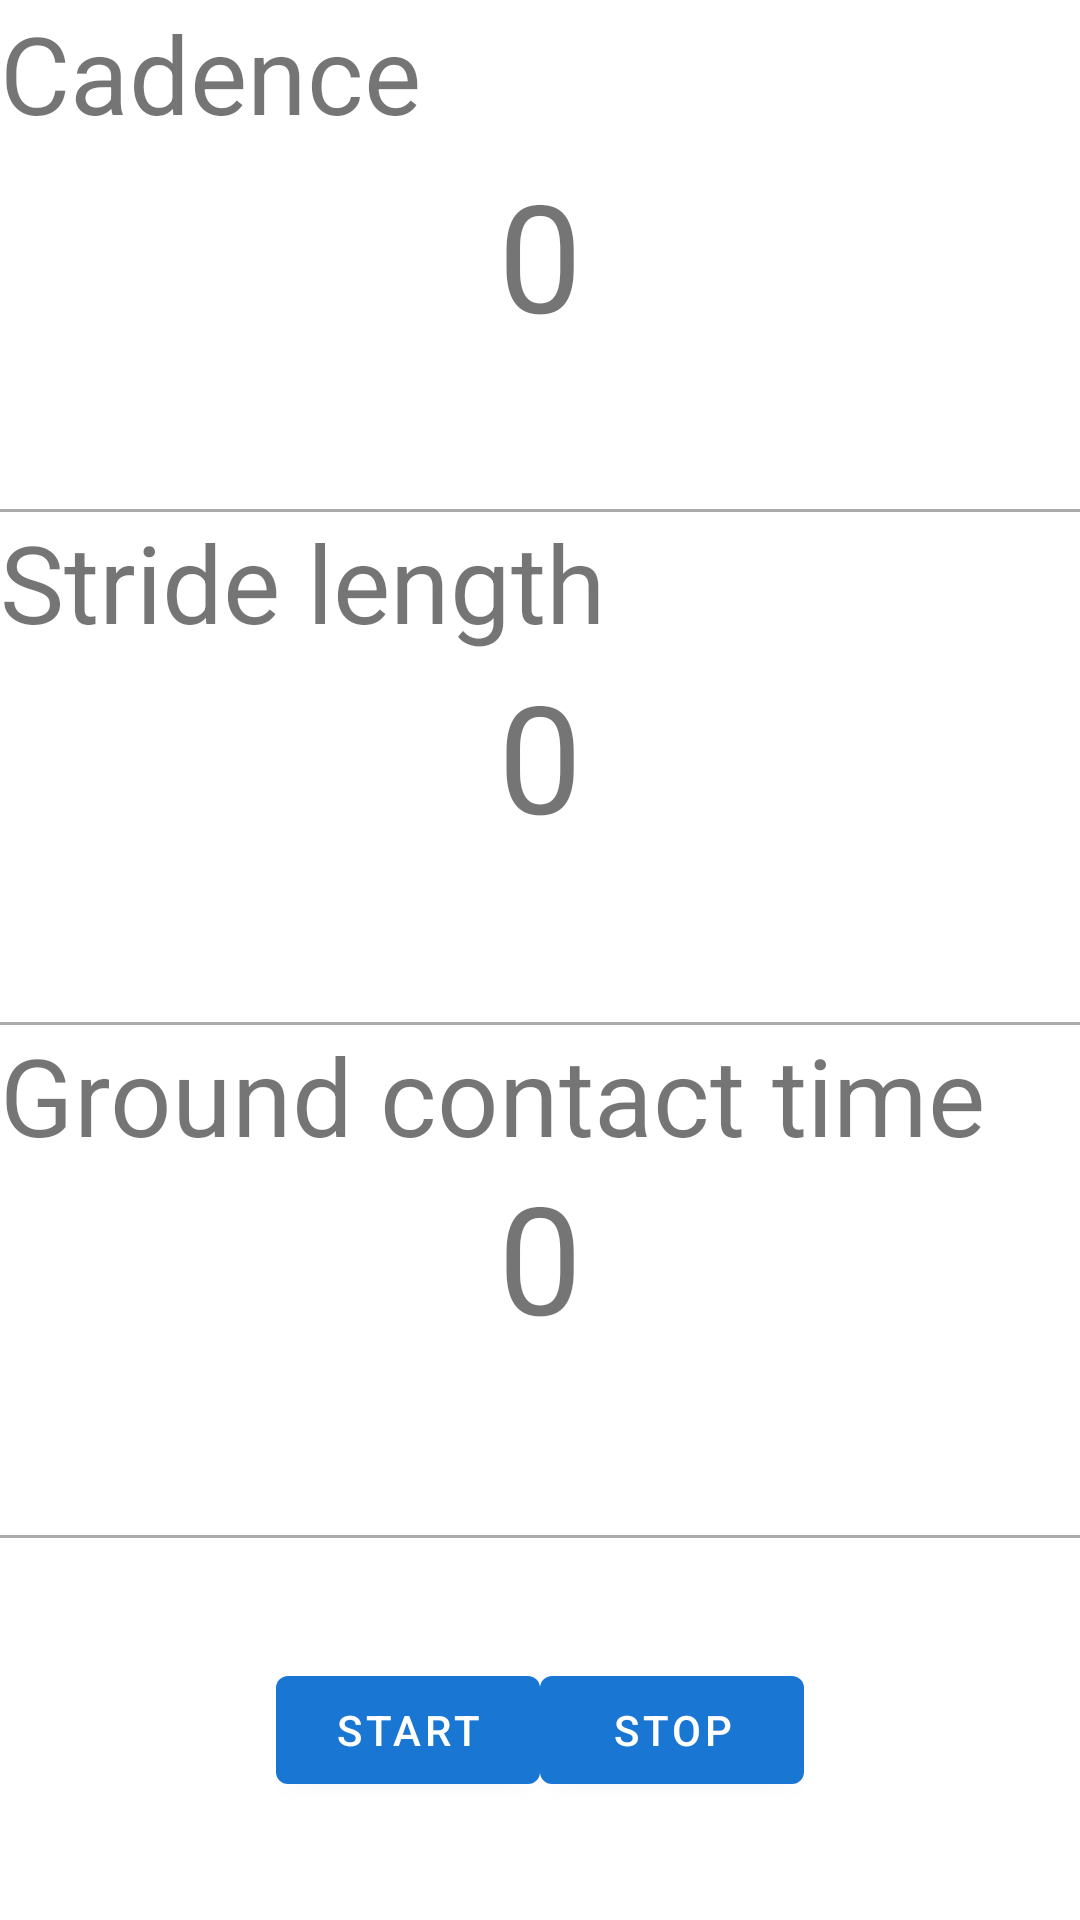

The Android layout XML behind this screen, and the referenced resources:
<!-- AndroidManifest.xml: application theme Theme.InteractiveRunning -->
<!-- res/layout/fragment_running_view.xml -->
<?xml version="1.0" encoding="utf-8"?>
<androidx.constraintlayout.widget.ConstraintLayout xmlns:android="http://schemas.android.com/apk/res/android"
    xmlns:app="http://schemas.android.com/apk/res-auto"
    xmlns:tools="http://schemas.android.com/tools"
    android:layout_width="match_parent"
    android:layout_height="match_parent"
    android:layout_marginHorizontal="14dp"
    android:layout_marginTop="14dp"
    tools:context=".FirstFragment">

    <androidx.constraintlayout.widget.ConstraintLayout
        android:id="@+id/data_layout"
        android:layout_width="match_parent"
        android:layout_height="513dp"
        app:layout_constraintEnd_toEndOf="parent"
        app:layout_constraintStart_toStartOf="parent"
        app:layout_constraintTop_toTopOf="parent">

        <TextView
            android:layout_width="match_parent"
            android:layout_height="wrap_content"
            android:text="Cadence"
            android:textSize="36sp"
            app:layout_constraintEnd_toEndOf="parent"
            app:layout_constraintStart_toStartOf="parent"
            app:layout_constraintTop_toTopOf="parent" />

        <TextView
            android:id="@+id/show_cadence"
            android:layout_width="wrap_content"
            android:layout_height="wrap_content"
            android:layout_marginTop="16dp"
            android:layout_marginBottom="16dp"
            android:text="0"
            android:textSize="50sp"
            app:layout_constraintBottom_toTopOf="@+id/divider1"
            app:layout_constraintStart_toStartOf="@+id/show_stride_length"
            app:layout_constraintTop_toTopOf="parent" />

        <View
            android:id="@+id/divider1"
            android:layout_width="0dp"
            android:layout_height="1dp"
            android:layout_marginTop="170dp"
            android:layout_marginBottom="170dp"
            android:background="@android:color/darker_gray"
            app:layout_constraintBottom_toTopOf="@+id/divider2"
            app:layout_constraintEnd_toEndOf="parent"
            app:layout_constraintStart_toStartOf="parent"
            app:layout_constraintTop_toTopOf="parent" />

        <TextView
            android:layout_width="match_parent"
            android:layout_height="wrap_content"
            android:text="Stride length"
            android:textSize="36sp"
            app:layout_constraintEnd_toEndOf="parent"
            app:layout_constraintStart_toStartOf="parent"
            app:layout_constraintTop_toTopOf="@+id/divider1" />

        <TextView
            android:id="@+id/show_stride_length"
            android:layout_width="wrap_content"
            android:layout_height="wrap_content"
            android:layout_marginTop="16dp"
            android:layout_marginBottom="16dp"
            android:text="0"
            android:textSize="50sp"
            app:layout_constraintBottom_toBottomOf="@+id/show_gct"
            app:layout_constraintStart_toStartOf="@+id/show_gct"
            app:layout_constraintTop_toTopOf="@+id/show_cadence" />

        <View
            android:id="@+id/divider2"
            android:layout_width="0dp"
            android:layout_height="1dp"
            android:layout_marginBottom="170dp"
            android:background="@android:color/darker_gray"
            app:layout_constraintBottom_toTopOf="@id/divider3"
            app:layout_constraintEnd_toEndOf="parent"
            app:layout_constraintStart_toStartOf="parent"
            app:layout_constraintTop_toBottomOf="@+id/divider1" />

        <TextView
            android:layout_width="match_parent"
            android:layout_height="wrap_content"
            android:text="Ground contact time"
            android:textSize="36sp"
            app:layout_constraintEnd_toEndOf="parent"
            app:layout_constraintStart_toStartOf="parent"
            app:layout_constraintTop_toTopOf="@+id/divider2" />

        <TextView
            android:id="@+id/show_gct"
            android:layout_width="wrap_content"
            android:layout_height="wrap_content"
            android:layout_marginBottom="16dp"
            android:text="0"
            android:textSize="50sp"
            app:layout_constraintBottom_toBottomOf="parent"
            app:layout_constraintEnd_toEndOf="parent"
            app:layout_constraintStart_toStartOf="parent"
            app:layout_constraintTop_toTopOf="@+id/divider2" />

        <View
            android:id="@+id/divider3"
            android:layout_width="0dp"
            android:layout_height="1dp"
            android:layout_marginBottom="1dp"
            android:background="@android:color/darker_gray"
            app:layout_constraintBottom_toBottomOf="parent"
            app:layout_constraintEnd_toEndOf="parent"
            app:layout_constraintStart_toStartOf="parent"
            app:layout_constraintTop_toBottomOf="@+id/divider2" />
    </androidx.constraintlayout.widget.ConstraintLayout>

    <androidx.constraintlayout.widget.ConstraintLayout
        android:layout_width="wrap_content"
        android:layout_height="wrap_content"
        app:layout_constraintBottom_toBottomOf="parent"
        app:layout_constraintEnd_toEndOf="parent"
        app:layout_constraintStart_toStartOf="parent"
        app:layout_constraintTop_toBottomOf="@+id/data_layout">

        <LinearLayout
            android:layout_width="match_parent"
            android:layout_height="wrap_content"
            android:layout_alignParentBottom="true"
            android:orientation="horizontal"
            app:layout_constraintEnd_toEndOf="parent"
            app:layout_constraintStart_toStartOf="parent"
            app:layout_constraintTop_toTopOf="parent">

            <Button
                android:id="@+id/start_button"
                android:layout_width="wrap_content"
                android:layout_height="wrap_content"
                android:text="Start"
                app:layout_constraintBottom_toBottomOf="parent"
                app:layout_constraintEnd_toEndOf="parent"
                app:layout_constraintHorizontal_bias="0.498"
                app:layout_constraintStart_toStartOf="parent" />

            <Button
                android:id="@+id/stop_button"
                android:layout_width="wrap_content"
                android:layout_height="wrap_content"
                android:padding="5dp"
                android:text="Stop"
                app:layout_constraintBottom_toBottomOf="parent"
                app:layout_constraintEnd_toEndOf="parent"
                app:layout_constraintHorizontal_bias="0.498"
                app:layout_constraintStart_toStartOf="parent" />
        </LinearLayout>

    </androidx.constraintlayout.widget.ConstraintLayout>
</androidx.constraintlayout.widget.ConstraintLayout>
<!-- resources referenced by this layout -->
<resources>
  <style name="Theme.InteractiveRunning" parent="Theme.MaterialComponents.DayNight.DarkActionBar">
          
          <item name="colorPrimary">@color/primaryColor</item>
          <item name="colorPrimaryVariant">@color/primaryLightColor</item>
          <item name="colorOnPrimary">@color/primaryTextColor</item>
          
          <item name="colorSecondary">@color/secondaryColor</item>
          <item name="colorSecondaryVariant">@color/secondaryLightColor</item>
          <item name="colorOnSecondary">@color/secondaryTextColor</item>
          
          <item name="android:statusBarColor" tools:targetApi="l">?attr/colorPrimaryVariant</item>
          
      </style>
  <color name="primaryColor">#1976d2</color>
  <color name="primaryLightColor">#63a4ff</color>
  <color name="primaryTextColor">#ffffff</color>
  <color name="secondaryColor">#d2974b</color>
  <color name="secondaryLightColor">#ffc879</color>
  <color name="secondaryTextColor">#000000</color>
</resources>
